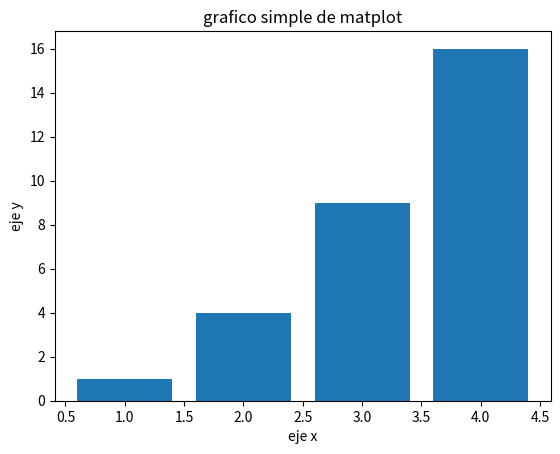

This chart was generated by the following Python code:
import matplotlib.pyplot as plt

x=[1,2,3,4]
y=[1,4,9,16]
#plt.plot(x,y)
plt.bar(x,y)
plt.xlabel('eje x')
plt.ylabel('eje y')
plt.title('grafico simple de matplot')
plt.show()